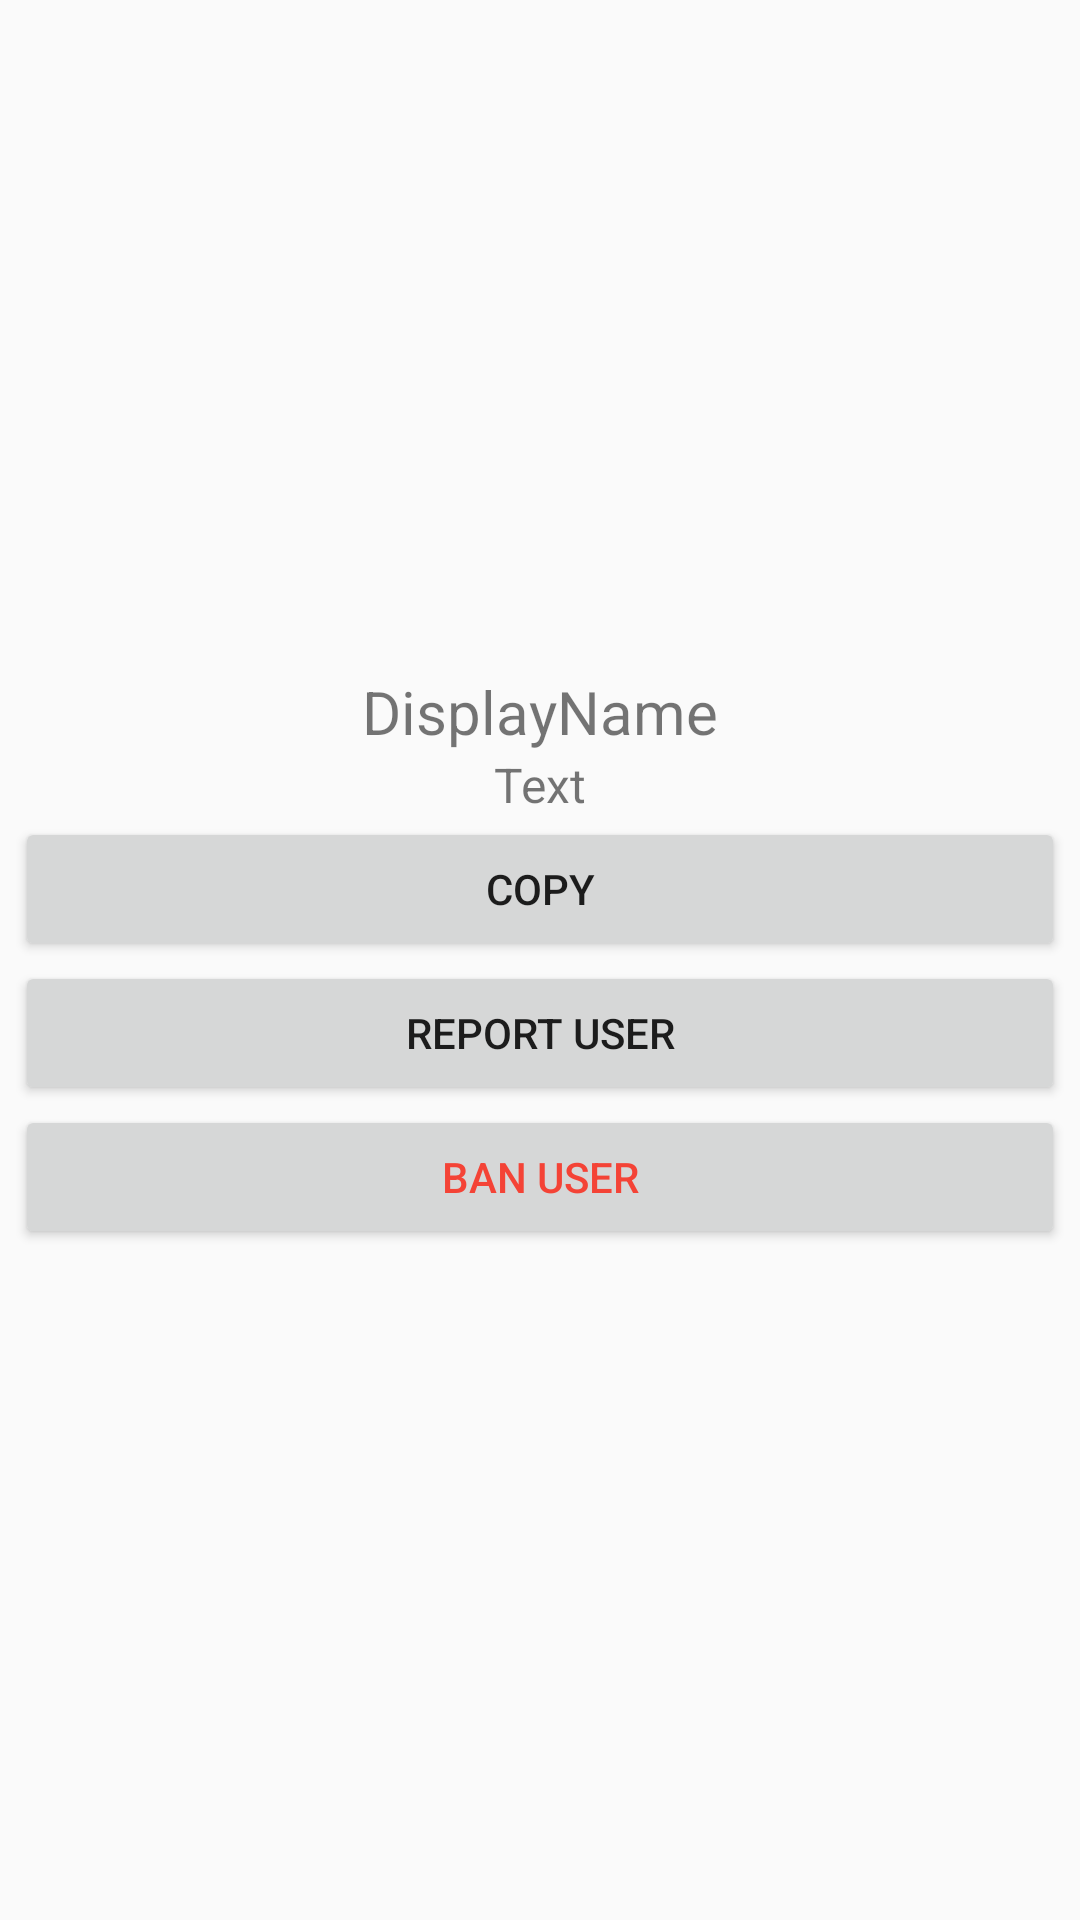

The Android layout XML behind this screen, and the referenced resources:
<!-- AndroidManifest.xml: application theme Theme.Chamberly -->
<!-- res/layout/dialog_host_message_options.xml -->
<LinearLayout xmlns:android="http://schemas.android.com/apk/res/android"
    android:layout_width="300dp"
    android:layout_height="wrap_content"
    android:orientation="vertical"
    android:padding="5dp"
    android:gravity="center">

    <TextView
        android:id="@+id/DialogTitle"
        android:layout_width="wrap_content"
        android:layout_height="wrap_content"
        android:text="DisplayName"
        android:textSize="20sp" />

    <TextView
        android:id="@+id/MessageContent"
        android:layout_width="wrap_content"
        android:layout_height="wrap_content"
        android:text="Text"
        android:textSize="16sp" />

    <Button
        android:id="@+id/buttonCopy"
        android:layout_width="match_parent"
        android:layout_height="wrap_content"
        android:text="Copy" />

    <Button
        android:id="@+id/buttonReport"
        android:layout_width="match_parent"
        android:layout_height="wrap_content"
        android:text="Report User" />

    <Button
        android:id="@+id/buttonBlock"
        android:layout_width="match_parent"
        android:layout_height="wrap_content"
        android:text="Ban User"
        android:textColor="@color/red"
        />

</LinearLayout>
<!-- resources referenced by this layout -->
<resources>
  <color name="red">#F44336</color>
  <style name="Theme.Chamberly" parent="android:Theme.Material.Light.NoActionBar" />
</resources>
